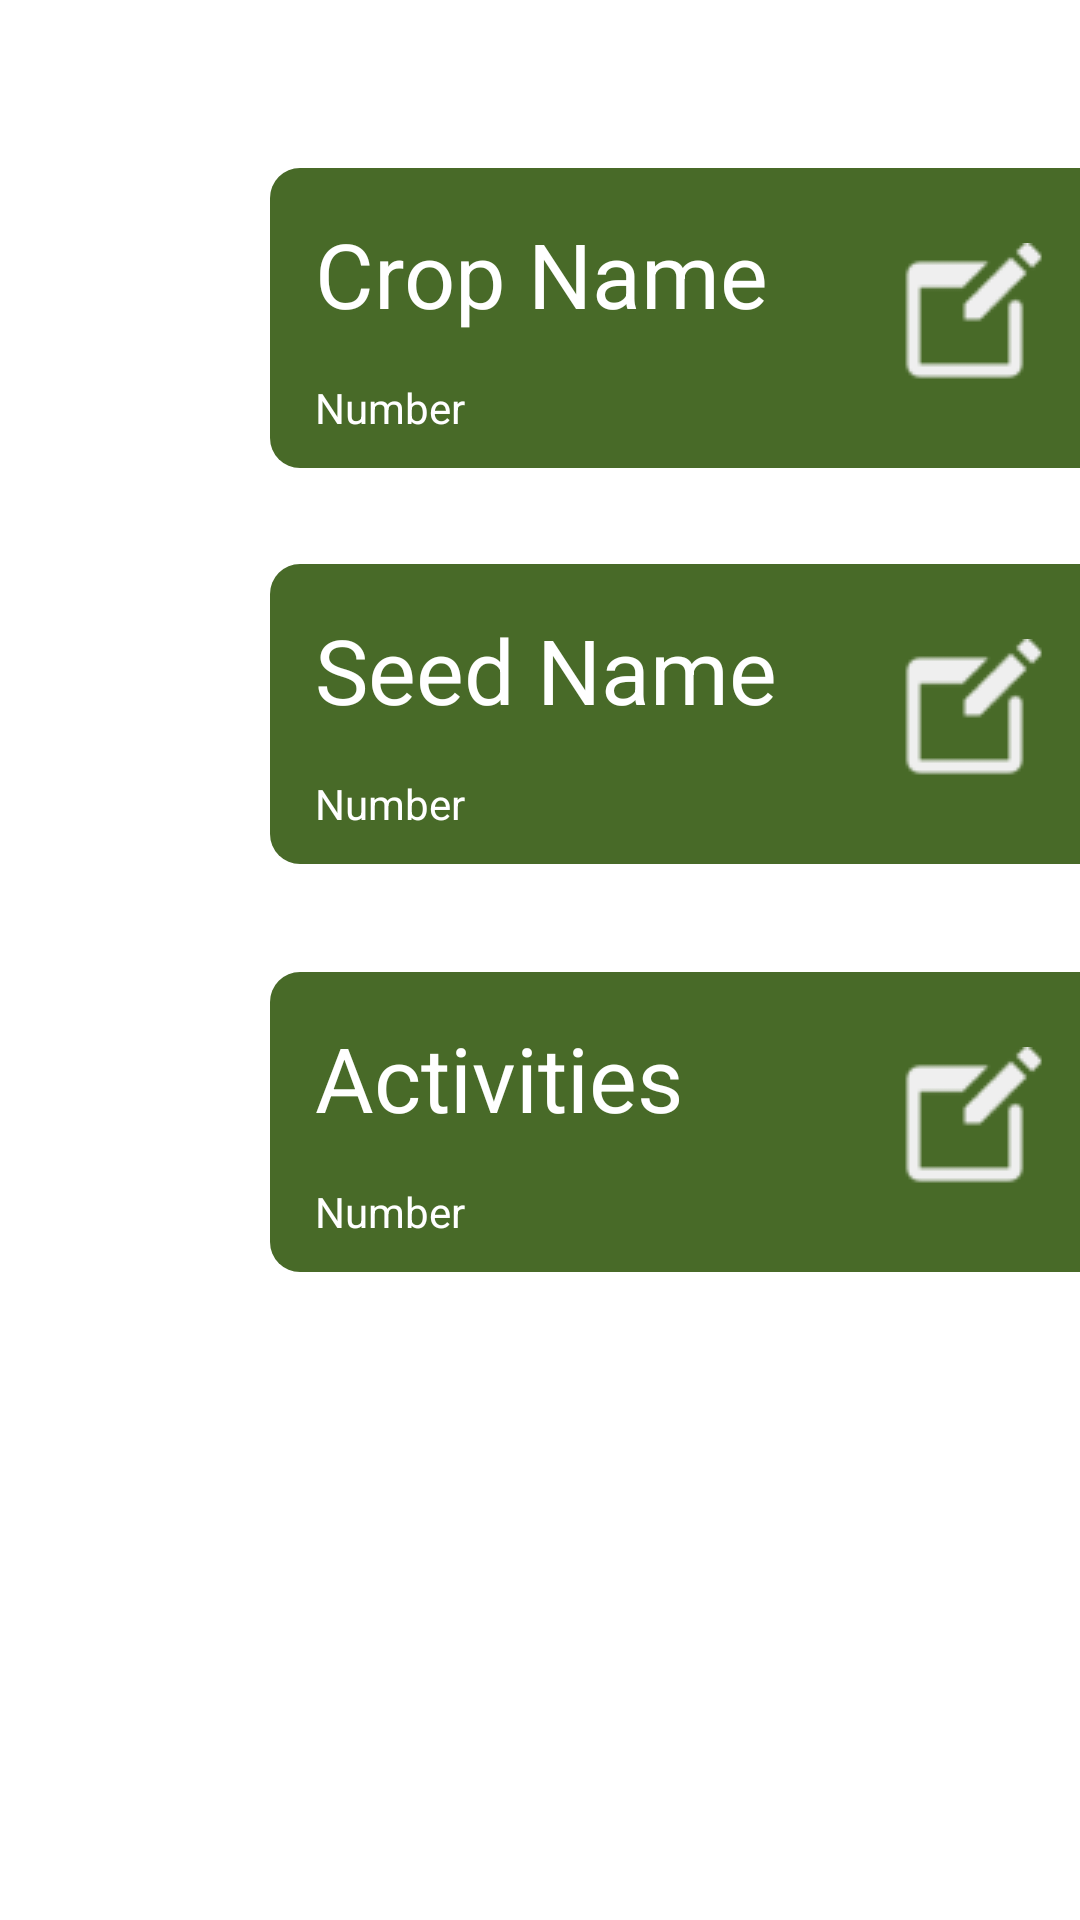

Android layout source for this screen:
<!-- AndroidManifest.xml: application theme Base.Theme.FarmIn -->
<!-- res/layout/fragment_db_all.xml -->
<?xml version="1.0" encoding="utf-8"?>
<androidx.constraintlayout.widget.ConstraintLayout xmlns:android="http://schemas.android.com/apk/res/android"
    xmlns:app="http://schemas.android.com/apk/res-auto"
    xmlns:tools="http://schemas.android.com/tools"
    android:layout_width="match_parent"
    android:layout_height="match_parent"
    android:background="@color/theme"


    tools:context=".FragmentDbAll">


    <LinearLayout
        android:id="@+id/linearLayout"
        android:layout_width="0dp"
        android:layout_height="100dp"
        android:layout_marginTop="56dp"
        android:background="@drawable/rectangle_curve"
        android:orientation="horizontal"
        app:layout_constraintEnd_toEndOf="parent"
        app:layout_constraintHorizontal_bias="0.0"
        app:layout_constraintStart_toStartOf="@+id/guideline"
        app:layout_constraintTop_toTopOf="parent">

        <LinearLayout
            android:layout_width="match_parent"
            android:layout_height="match_parent"
            android:layout_weight="0.2"
            android:orientation="vertical">


            <TextView
                android:layout_width="wrap_content"
                android:layout_height="wrap_content"
                android:layout_margin="15dp"
                android:text="Crop Name"
                android:textColor="@color/white"
                android:textSize="30dp" />

            <TextView
                android:id="@+id/tvCropNumber"
                android:layout_width="wrap_content"
                android:layout_height="wrap_content"
                android:layout_marginLeft="15dp"
                android:text="Number"
                android:textColor="@color/white" />
        </LinearLayout>

        <ImageView
            android:id="@+id/ivAddCrop"
            android:layout_width="match_parent"
            android:layout_height="wrap_content"
            android:layout_marginTop="25dp"
            android:layout_weight="0.5"
            android:src="@drawable/create" />
    </LinearLayout>

    <LinearLayout
        android:id="@+id/linearLayout2"
        android:layout_width="0dp"
        android:layout_height="100dp"
        android:layout_marginTop="32dp"
        android:background="@drawable/rectangle_curve"
        android:orientation="horizontal"
        app:layout_constraintEnd_toEndOf="parent"
        app:layout_constraintHorizontal_bias="1.0"
        app:layout_constraintStart_toStartOf="@+id/guideline"
        app:layout_constraintTop_toBottomOf="@+id/linearLayout">

        <LinearLayout
            android:layout_width="match_parent"
            android:layout_height="match_parent"
            android:layout_weight="0.2"
            android:orientation="vertical">


            <TextView
                android:layout_width="wrap_content"
                android:layout_height="wrap_content"
                android:layout_margin="15dp"
                android:text="Seed Name"
                android:textColor="@color/white"
                android:textSize="30dp" />

            <TextView
                android:id="@+id/tvSeedNumber"
                android:layout_width="wrap_content"
                android:layout_height="wrap_content"
                android:layout_marginLeft="15dp"
                android:text="Number"
                android:textColor="@color/white" />
        </LinearLayout>

        <ImageView
            android:id="@+id/ivAddSeed"
            android:layout_width="match_parent"
            android:layout_height="wrap_content"
            android:layout_marginTop="25dp"
            android:layout_weight="0.5"
            android:src="@drawable/create" />
    </LinearLayout>

    <LinearLayout
        android:id="@+id/linearLayout5"
        android:layout_width="0dp"
        android:layout_height="100dp"
        android:layout_marginTop="36dp"
        android:background="@drawable/rectangle_curve"
        android:orientation="horizontal"
        app:layout_constraintEnd_toEndOf="parent"
        app:layout_constraintHorizontal_bias="1.0"
        app:layout_constraintStart_toStartOf="@+id/guideline"
        app:layout_constraintTop_toBottomOf="@+id/linearLayout2">

        <LinearLayout
            android:layout_width="match_parent"
            android:layout_height="match_parent"
            android:layout_weight="0.2"
            android:orientation="vertical">


            <TextView
                android:layout_width="wrap_content"
                android:layout_height="wrap_content"
                android:layout_margin="15dp"
                android:text="Activities"
                android:textColor="@color/white"
                android:textSize="30dp" />

            <TextView
                android:id="@+id/tvCropNumber"
                android:layout_width="wrap_content"
                android:layout_height="wrap_content"
                android:layout_marginLeft="15dp"
                android:text="Number"
                android:textColor="@color/white" />
        </LinearLayout>

        <ImageView
            android:id="@+id/ivAddActivity"
            android:layout_width="match_parent"
            android:layout_height="wrap_content"
            android:layout_marginTop="25dp"
            android:layout_weight="0.5"
            android:src="@drawable/create" />
    </LinearLayout>

    <androidx.constraintlayout.widget.Guideline
        android:id="@+id/guideline"
        android:layout_width="wrap_content"
        android:layout_height="wrap_content"
        android:orientation="vertical"
        app:layout_constraintGuide_percent="0.25" />
</androidx.constraintlayout.widget.ConstraintLayout>
<!-- resources referenced by this layout -->
<resources>
  <color name="theme">#FFFFFFFF</color>
  <color name="white">#FFFFFFFF</color>
  <!-- drawable create: png bitmap (drawable, 1076 bytes) -->
  <!-- drawable rectangle_curve (drawable) -->
  <?xml version="1.0" encoding="utf-8"?>
  <shape xmlns:android="http://schemas.android.com/apk/res/android"
      android:shape="rectangle" >
      <solid android:color="@color/main"/>
      <corners android:bottomLeftRadius="10dp"  android:topLeftRadius="10dp" />
      <size android:height="300dp" android:width="500dp"/>
  
  
  </shape>
  <style name="Base.Theme.FarmIn" parent="Theme.Material3.Light.NoActionBar">
          
          
          <item name="android:windowTranslucentStatus">true</item>
      </style>
  <color name="main">#486A28</color>
</resources>
